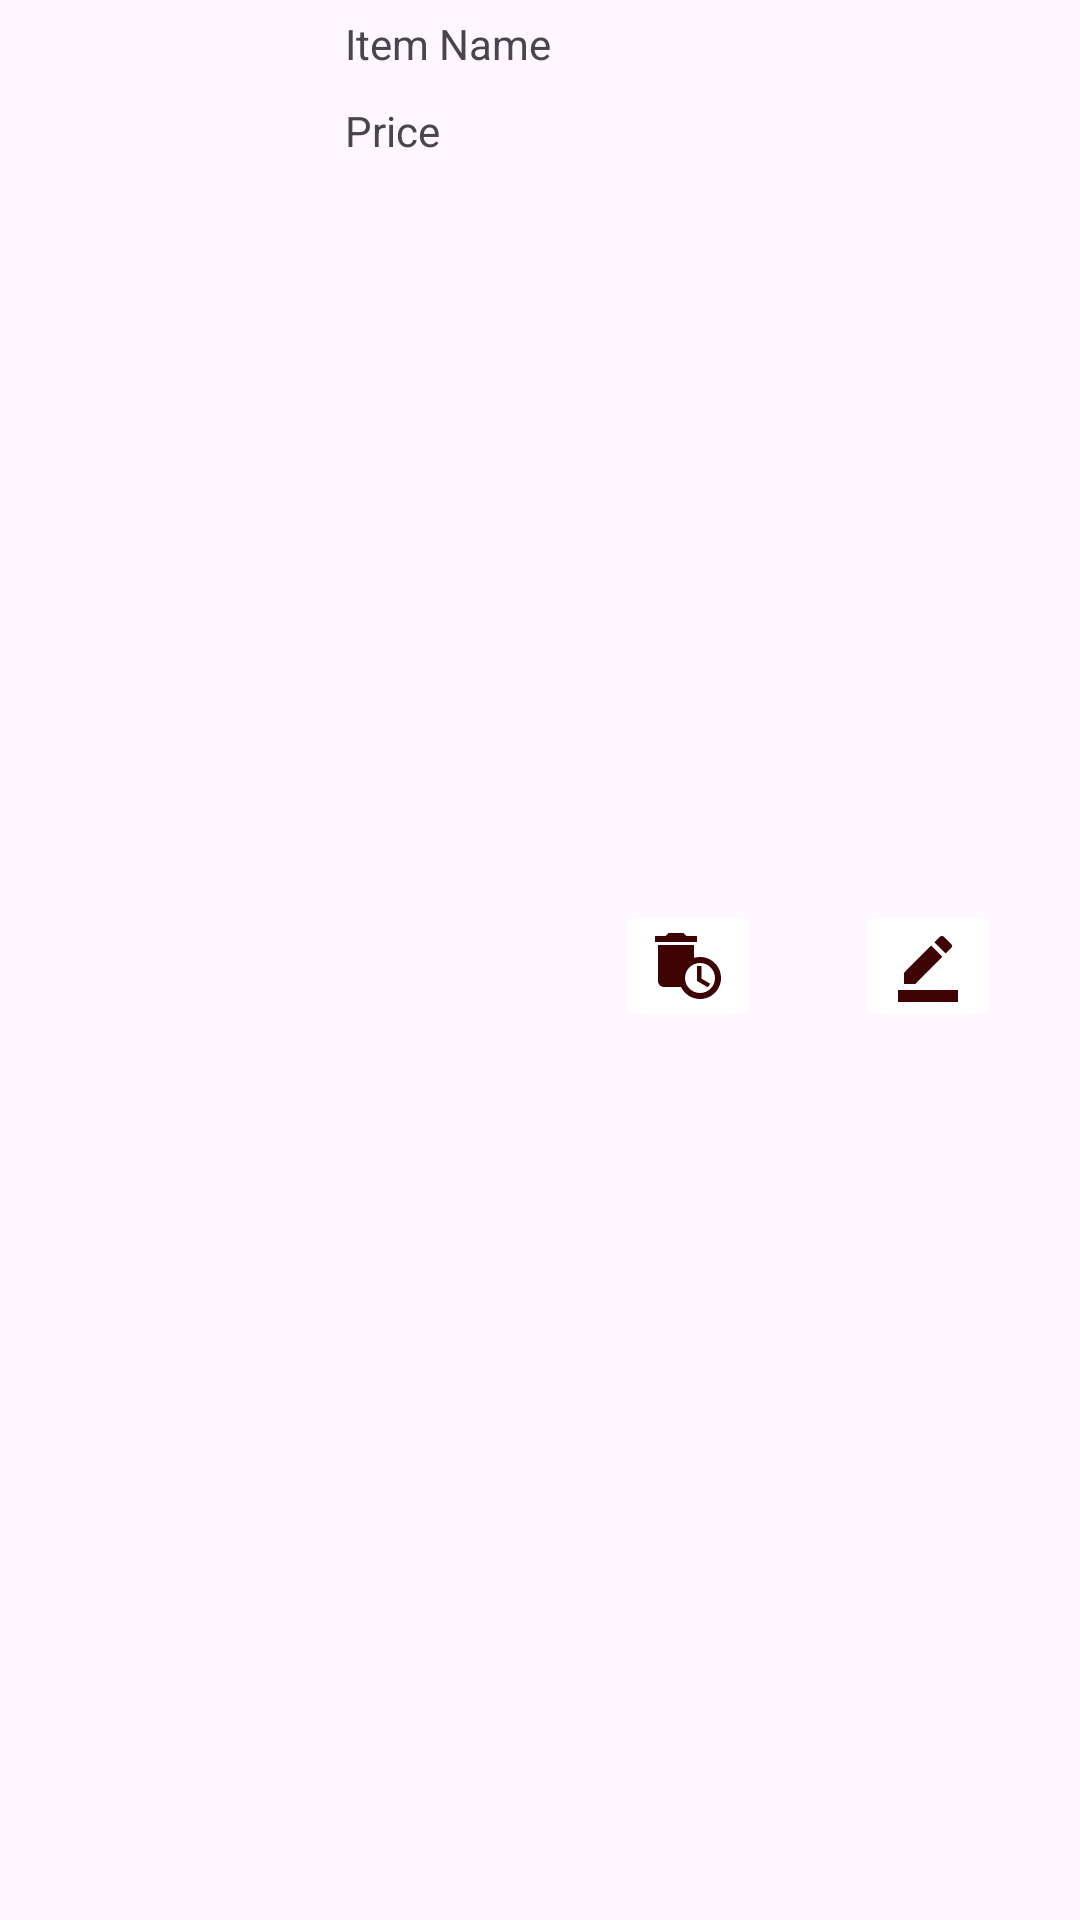

Reconstruct the res/layout file that produces this screen, plus the resources it refers to.
<!-- AndroidManifest.xml: application theme Theme.FoodApp -->
<!-- res/layout/adminitem.xml -->
<?xml version="1.0" encoding="utf-8"?>
<androidx.constraintlayout.widget.ConstraintLayout xmlns:android="http://schemas.android.com/apk/res/android"
    xmlns:app="http://schemas.android.com/apk/res-auto"
    xmlns:tools="http://schemas.android.com/tools"
    android:layout_width="match_parent"
    android:layout_height="wrap_content"
    android:layout_margin="8dp"
    android:padding="5dp">

    <ImageView
        android:id="@+id/itemImage"
        android:layout_width="100dp"
        android:layout_height="100dp"
        android:scaleType="centerCrop"
        app:layout_constraintStart_toStartOf="parent"
        app:layout_constraintTop_toTopOf="parent"
        app:layout_constraintBottom_toBottomOf="parent"/>

    <TextView
        android:id="@+id/itemName"
        android:layout_width="wrap_content"
        android:layout_height="wrap_content"
        android:text="Item Name"
        android:layout_marginLeft="10dp"
        app:layout_constraintStart_toEndOf="@id/itemImage"
        app:layout_constraintTop_toTopOf="parent"/>

    <TextView
        android:id="@+id/itemPrice"
        android:layout_width="wrap_content"
        android:layout_height="wrap_content"
        android:text="Price"
        android:layout_marginLeft="10dp"
        android:layout_marginTop="10dp"
        app:layout_constraintStart_toEndOf="@id/itemImage"
        app:layout_constraintTop_toBottomOf="@id/itemName"/>

    <ImageButton
        android:id="@+id/itemdel"
        android:layout_width="wrap_content"
        android:layout_height="wrap_content"
        android:layout_marginTop="4dp"
        android:layout_marginEnd="10dp"
        android:src="@drawable/deleteitem"
        android:backgroundTint="@color/white"
        app:layout_constraintEnd_toStartOf="@id/itemedit"
        app:layout_constraintStart_toEndOf="@+id/itemName"
        app:layout_constraintTop_toTopOf="parent"
        app:layout_constraintBottom_toBottomOf="parent" />

    <ImageButton
        android:id="@+id/itemedit"
        android:layout_width="wrap_content"
        android:layout_height="wrap_content"
        android:layout_marginTop="4dp"
        android:src="@drawable/edit"
        android:backgroundTint="@color/white"
        app:layout_constraintEnd_toEndOf="parent"
        app:layout_constraintStart_toEndOf="@+id/itemdel"
        app:layout_constraintTop_toTopOf="parent"
        app:layout_constraintBottom_toBottomOf="parent" />

</androidx.constraintlayout.widget.ConstraintLayout>
<!-- resources referenced by this layout -->
<resources>
  <color name="white">#FFFFFFFF</color>
  <!-- drawable deleteitem (drawable) -->
  <vector android:height="24dp" android:tint="#3D0202"
      android:viewportHeight="24" android:viewportWidth="24"
      android:width="24dp" xmlns:android="http://schemas.android.com/apk/res/android">
      <path android:fillColor="@android:color/white" android:pathData="M15,2l-3.5,0l-1,-1l-5,0l-1,1l-3.5,0l0,2l14,0z"/>
      <path android:fillColor="@android:color/white" android:pathData="M16,9c-0.7,0 -1.37,0.1 -2,0.29V5H2v12c0,1.1 0.9,2 2,2h5.68c1.12,2.36 3.53,4 6.32,4c3.87,0 7,-3.13 7,-7C23,12.13 19.87,9 16,9zM16,21c-2.76,0 -5,-2.24 -5,-5s2.24,-5 5,-5s5,2.24 5,5S18.76,21 16,21z"/>
      <path android:fillColor="@android:color/white" android:pathData="M16.5,12l-1.5,0l0,5l3.6,2.1l0.8,-1.2l-2.9,-1.7z"/>
  </vector>
  <!-- drawable edit (drawable) -->
  <vector android:height="24dp" android:tint="#3D0202"
      android:viewportHeight="24" android:viewportWidth="24"
      android:width="24dp" xmlns:android="http://schemas.android.com/apk/res/android">
      <path android:fillColor="@android:color/white" android:pathData="M22,24H2v-4h20V24zM13.06,5.19l3.75,3.75L7.75,18H4v-3.75L13.06,5.19zM17.88,7.87l-3.75,-3.75l1.83,-1.83c0.39,-0.39 1.02,-0.39 1.41,0l2.34,2.34c0.39,0.39 0.39,1.02 0,1.41L17.88,7.87z"/>
  </vector>
  <style name="Theme.FoodApp" parent="Base.Theme.FoodApp" />
  <style name="Base.Theme.FoodApp" parent="Theme.Material3.DayNight.NoActionBar">
          
          
      </style>
</resources>
